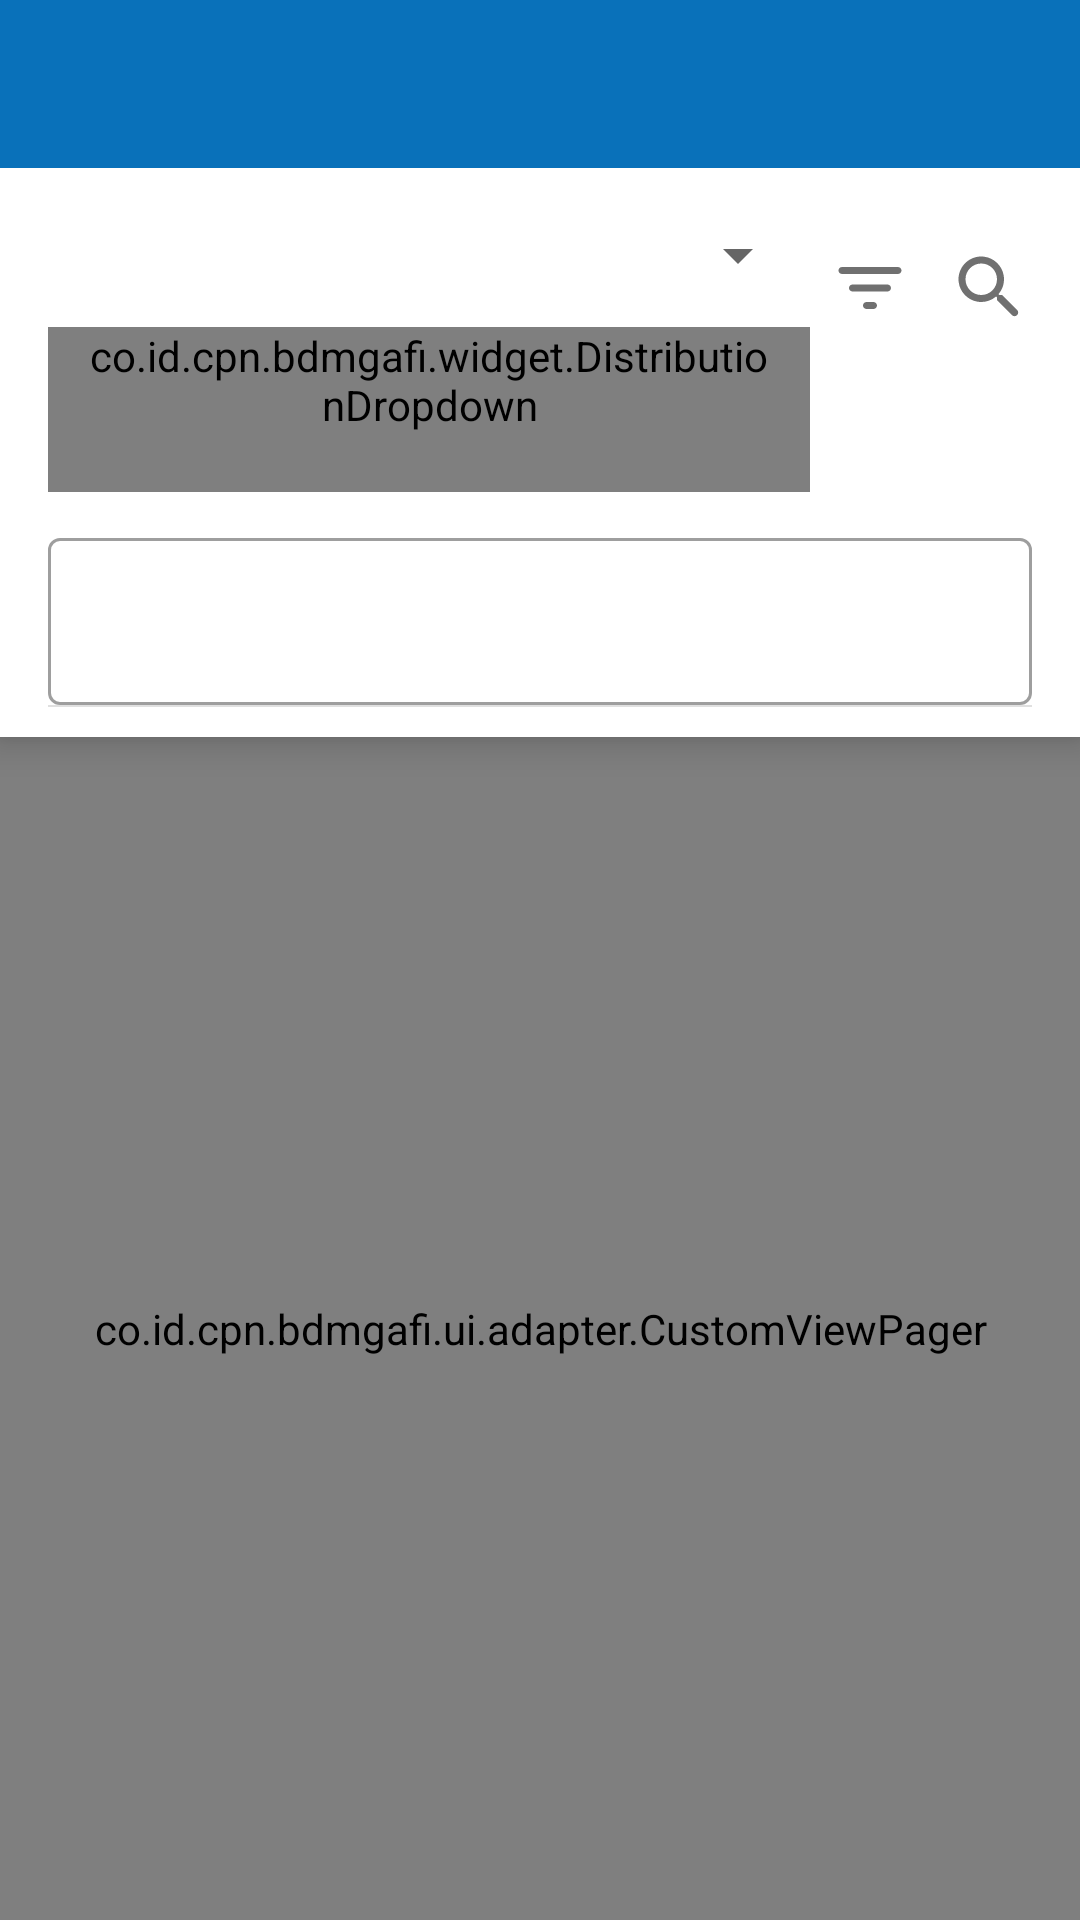

The Android layout XML behind this screen, and the referenced resources:
<!-- AndroidManifest.xml: application theme Theme.CPNBDMGafi -->
<!-- res/layout/activity_cust_dist.xml -->
<?xml version="1.0" encoding="utf-8"?>
<LinearLayout xmlns:android="http://schemas.android.com/apk/res/android"
    xmlns:aapt="http://schemas.android.com/aapt"
    xmlns:app="http://schemas.android.com/apk/res-auto"
    android:layout_width="match_parent"
    android:layout_height="match_parent"
    android:orientation="vertical">

    <com.google.android.material.appbar.AppBarLayout
        android:id="@+id/appbar"
        android:layout_width="match_parent"
        android:layout_height="wrap_content"
        android:theme="@style/Theme.NavSample.AppBarOverlay">

        <androidx.appcompat.widget.Toolbar
            android:id="@+id/toolbar"
            android:layout_width="match_parent"
            android:layout_height="?attr/actionBarSize"
            android:background="?attr/colorPrimary"
            app:popupTheme="@style/Theme.NavSample.PopupOverlay" />
    </com.google.android.material.appbar.AppBarLayout>

    <RelativeLayout
        android:layout_width="match_parent"
        android:layout_height="wrap_content"
        android:orientation="vertical">

        <com.google.android.material.card.MaterialCardView
            android:id="@+id/card"
            android:layout_width="match_parent"
            android:layout_height="wrap_content"
            app:cardCornerRadius="0dp"
            app:cardElevation="7dp">

            <RelativeLayout
                android:layout_width="match_parent"
                android:layout_height="wrap_content">

                <com.google.android.material.textfield.TextInputLayout
                    android:id="@+id/layout_customer_distribution"
                    style="@style/Widget.MaterialComponents.TextInputLayout.OutlinedBox.ExposedDropdownMenu"
                    android:layout_width="match_parent"
                    android:layout_height="wrap_content"
                    android:layout_marginStart="16sp"
                    android:layout_marginTop="5dp"
                    android:layout_marginBottom="10dp"
                    android:layout_toStartOf="@+id/filter_button"
                    android:hint="@string/distribution"
                    android:minHeight="50dp">

                    <co.id.cpn.bdmgafi.widget.DistributionDropdown
                        android:id="@+id/distribution_dropdown"
                        style="@style/dropDownStyle"
                        android:layout_width="match_parent"
                        android:layout_height="wrap_content" />
                </com.google.android.material.textfield.TextInputLayout>

                <ImageView
                    android:id="@+id/search_button"
                    style="@style/ClickableBorderless"
                    android:layout_width="40dp"
                    android:layout_height="40dp"
                    android:layout_alignParentEnd="true"
                    android:layout_marginTop="20dp"
                    android:layout_marginEnd="10dp"
                    android:padding="6dp"
                    android:src="@drawable/ic_search"
                    app:tint="@color/gray_200" />

                <ImageView
                    android:id="@+id/filter_button"
                    style="@style/ClickableBorderless"
                    android:layout_width="40dp"
                    android:layout_height="40dp"
                    android:layout_marginTop="20dp"
                    android:layout_toStartOf="@+id/search_button"
                    android:padding="6dp"
                    android:src="@drawable/ic_filter_list"
                    app:tint="@color/gray_200" />

                <LinearLayout
                    android:id="@+id/search_layout"
                    android:layout_width="match_parent"
                    android:layout_height="wrap_content"
                    android:layout_below="@+id/layout_customer_distribution"
                    android:layout_marginStart="16dp"
                    android:layout_marginEnd="16dp"
                    android:layout_marginBottom="10dp"
                    android:orientation="vertical">

                    <com.google.android.material.textfield.TextInputLayout
                        android:id="@+id/searchLayout"
                        style="@style/Widget.MaterialComponents.TextInputLayout.OutlinedBox"
                        android:layout_width="match_parent"
                        android:layout_height="wrap_content">

                        <com.google.android.material.textfield.TextInputEditText
                            android:id="@+id/search_edittext"
                            android:layout_width="match_parent"
                            android:layout_height="wrap_content"
                            android:imeOptions="actionSearch"
                            android:inputType="textCapSentences" />
                    </com.google.android.material.textfield.TextInputLayout>

                    <View
                        style="@style/Divider"
                        android:layout_width="match_parent"
                        android:layout_height="0.6dp" />
                </LinearLayout>

                <com.google.android.material.tabs.TabLayout
                    android:id="@+id/tabLayout"
                    android:layout_width="match_parent"
                    android:layout_height="36dp"
                    android:layout_below="@+id/search_layout"
                    android:layout_marginStart="16dp"
                    android:layout_marginEnd="16dp"
                    android:layout_marginBottom="10dp"
                    android:background="@drawable/tab_layout_background_scondary"
                    android:visibility="gone"
                    app:tabBackground="@drawable/tab_layout_selector_secondary"
                    app:tabIndicator="@drawable/tab_background_selected_secondary"
                    app:tabIndicatorGravity="center"
                    app:tabIndicatorHeight="36dp"
                    app:tabMode="fixed"
                    app:tabPaddingEnd="26dp"
                    app:tabPaddingStart="26dp"
                    app:tabRippleColor="@null"
                    app:tabSelectedTextColor="@color/white"
                    app:tabTextAppearance="@style/TabTextAppearance" />
            </RelativeLayout>
        </com.google.android.material.card.MaterialCardView>

        <LinearLayout
            android:id="@+id/selectView"
            android:layout_width="match_parent"
            android:layout_height="match_parent"
            android:layout_below="@+id/card"
            android:layout_marginTop="50dp"
            android:background="@drawable/rounded_dialog"
            android:clickable="false"
            android:fillViewport="true"
            android:focusable="false"
            android:orientation="vertical"
            app:layout_behavior="@string/appbar_scrolling_view_behavior"
            app:layout_constraintEnd_toEndOf="parent"
            app:layout_constraintStart_toStartOf="parent"
            app:layout_constraintTop_toTopOf="parent">

            <ImageView
                android:layout_width="200dp"
                android:layout_height="200dp"
                android:layout_gravity="center"
                android:layout_marginTop="10dp"
                android:src="@drawable/ic_undraw_select" />

            <TextView
                android:layout_width="match_parent"
                android:layout_height="wrap_content"
                android:fontFamily="@font/medium"
                android:gravity="center"
                android:padding="16dp"
                android:text="Select a distribution." />
        </LinearLayout>

        <co.id.cpn.bdmgafi.ui.adapter.CustomViewPager
            android:id="@+id/view_pager"
            android:layout_width="match_parent"
            android:layout_height="match_parent"
            android:layout_below="@+id/card"
            android:fitsSystemWindows="true"
            app:layout_behavior="@string/appbar_scrolling_view_behavior" />
    </RelativeLayout>
</LinearLayout>
<!-- resources referenced by this layout -->
<resources>
  <color name="gray_200">#707070</color>
  <color name="white">#ffffff</color>
  <!-- drawable rounded_dialog (drawable) -->
  <?xml version="1.0" encoding="utf-8"?>
  <shape xmlns:android="http://schemas.android.com/apk/res/android" xmlns:app="http://schemas.android.com/apk/res-auto" xmlns:aapt="http://schemas.android.com/aapt" android:shape="rectangle">
      <solid android:color="@color/white_050"/>
      <corners android:topLeftRadius="25dp" android:topRightRadius="25dp"/>
  </shape>
  <!-- drawable tab_background_selected_secondary (drawable) -->
  <?xml version="1.0" encoding="utf-8"?>
  <shape xmlns:android="http://schemas.android.com/apk/res/android" xmlns:app="http://schemas.android.com/apk/res-auto" xmlns:aapt="http://schemas.android.com/aapt" android:shape="rectangle">
      <corners android:radius="@dimen/tab_radius"/>
      <solid android:color="@color/blue_500"/>
  </shape>
  <!-- drawable tab_layout_background_scondary (drawable) -->
  <?xml version="1.0" encoding="utf-8"?>
  <shape xmlns:android="http://schemas.android.com/apk/res/android" xmlns:app="http://schemas.android.com/apk/res-auto" xmlns:aapt="http://schemas.android.com/aapt" android:shape="rectangle">
      <corners android:radius="@dimen/tab_radius"/>
      <solid android:color="@color/blue_A050"/>
      <stroke android:width="1dp" android:color="@color/blue_500"/>
  </shape>
  <!-- drawable tab_layout_selector_secondary (drawable) -->
  <?xml version="1.0" encoding="utf-8"?>
  <selector xmlns:android="http://schemas.android.com/apk/res/android" xmlns:app="http://schemas.android.com/apk/res-auto" xmlns:aapt="http://schemas.android.com/aapt">
      <item android:state_selected="true" android:drawable="@drawable/tab_background_selected_secondary"/>
      <item android:state_pressed="true" android:drawable="@drawable/tab_background_pressed_secondary"/>
      <item android:state_selected="false" android:drawable="@drawable/tab_background"/>
  </selector>
  <string name="appbar_scrolling_view_behavior">com.google.android.material.appbar.AppBarLayout$ScrollingViewBehavior</string>
  <string name="distribution">Distributor</string>
  <style name="ClickableBorderless">
          <item name="android:background">?attr/selectableItemBackgroundBorderless</item>
          <item name="android:focusable">true</item>
          <item name="android:clickable">true</item>
      </style>
  <style name="Divider">
          <item name="android:layout_width">match_parent</item>
          <item name="android:layout_height">0.6dp</item>
          <item name="android:background">?android:attr/listDivider</item>
      </style>
  <style name="TabTextAppearance">
          <item name="android:textSize">10sp</item>
          <item name="android:textStyle">bold</item>
          <item name="android:textColor">@color/blue_500</item>
          <item name="android:fontFamily">@font/medium</item>
      </style>
  <style name="Theme.NavSample.AppBarOverlay" parent="ThemeOverlay.AppCompat.Dark.ActionBar" />
  <style name="Theme.NavSample.PopupOverlay" parent="ThemeOverlay.AppCompat.Light" />
  <style name="dropDownStyle">
          <item name="android:minHeight">55dp</item>
          <item name="android:cursorVisible">false</item>
          <item name="android:clickable">true</item>
          <item name="android:focusable">true</item>
          <item name="android:paddingStart">12dp</item>
          <item name="android:paddingEnd">12dp</item>
          <item name="android:focusableInTouchMode">false</item>
          <item name="android:textSize">14sp</item>
          <item name="android:drawableEnd">@drawable/ic_sort_down</item>
      </style>
  <color name="white_050">#fcfcfc</color>
  <dimen name="tab_radius">10dp</dimen>
  <color name="blue_500">#0971ba</color>
  <color name="blue_A050">#5b3cc3ff</color>
  <color name="yellow_200">#ffab00</color>
  <color name="yellow_500">#d38e03</color>
  <color name="black">#ff000000</color>
  <color name="blue_700">#045a97</color>
  <color name="blue_900">#004c88</color>
  <color name="gray_100">#b1b1b1</color>
</resources>
